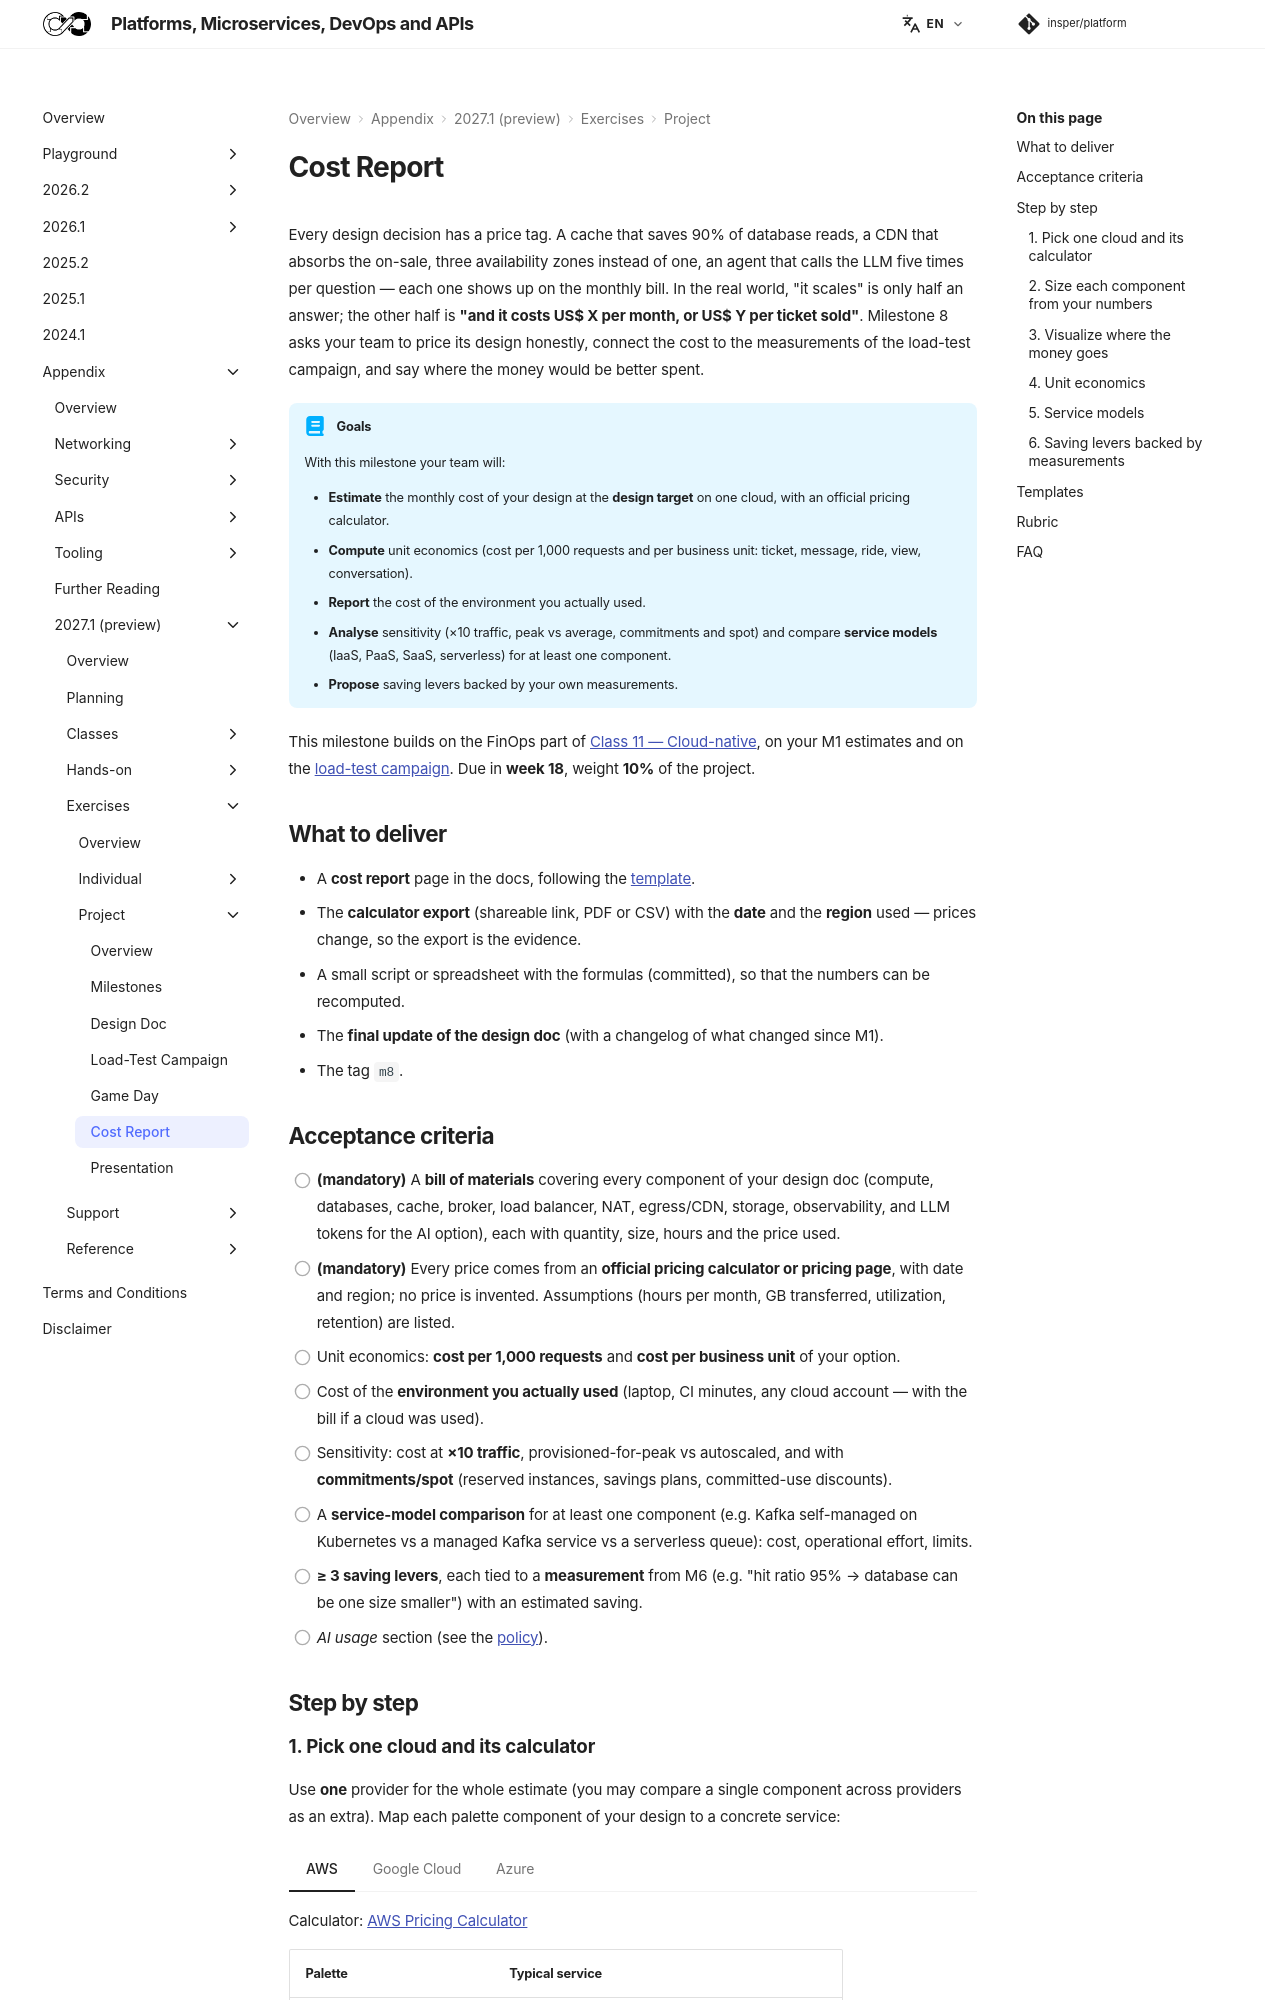

repository: Insper/platform · page: 2027.1/exercises/project/cost-report/index.html · generator: mkdocs

Every design decision has a price tag. A cache that saves 90% of database reads, a CDN that absorbs the on-sale, three availability zones instead of one, an agent that calls the LLM five times per question — each one shows up on the monthly bill. In the real world, "it scales" is only half an answer; the other half is **"and it costs US$ X per month, or US$ Y per ticket sold"**. Milestone 8 asks your team to price its design honestly, connect the cost to the measurements of the load-test campaign, and say where the money would be better spent.

!!! abstract "Goals"

    With this milestone your team will:

    - **Estimate** the monthly cost of your design at the **design target** on one cloud, with an official pricing calculator.
    - **Compute** unit economics (cost per 1,000 requests and per business unit: ticket, message, ride, view, conversation).
    - **Report** the cost of the environment you actually used.
    - **Analyse** sensitivity (×10 traffic, peak vs average, commitments and spot) and compare **service models** (IaaS, PaaS, SaaS, serverless) for at least one component.
    - **Propose** saving levers backed by your own measurements.

This milestone builds on the FinOps part of [Class 11 — Cloud-native](../../../classes/cloud-native/index.md), on your M1 estimates and on the [load-test campaign](../load-test-campaign/index.md). Due in **week 18**, weight **10%** of the project.

## What to deliver

- A **cost report** page in the docs, following the [template](#templates).
- The **calculator export** (shareable link, PDF or CSV) with the **date** and the **region** used — prices change, so the export is the evidence.
- A small script or spreadsheet with the formulas (committed), so that the numbers can be recomputed.
- The **final update of the design doc** (with a changelog of what changed since M1).
- The tag `m8`.

## Acceptance criteria

- [ ] **(mandatory)** A **bill of materials** covering every component of your design doc (compute, databases, cache, broker, load balancer, NAT, egress/CDN, storage, observability, and LLM tokens for the AI option), each with quantity, size, hours and the price used.
- [ ] **(mandatory)** Every price comes from an **official pricing calculator or pricing page**, with date and region; no price is invented. Assumptions (hours per month, GB transferred, utilization, retention) are listed.
- [ ] Unit economics: **cost per 1,000 requests** and **cost per business unit** of your option.
- [ ] Cost of the **environment you actually used** (laptop, CI minutes, any cloud account — with the bill if a cloud was used).
- [ ] Sensitivity: cost at **×10 traffic**, provisioned-for-peak vs autoscaled, and with **commitments/spot** (reserved instances, savings plans, committed-use discounts).
- [ ] A **service-model comparison** for at least one component (e.g. Kafka self-managed on Kubernetes vs a managed Kafka service vs a serverless queue): cost, operational effort, limits.
- [ ] **≥ 3 saving levers**, each tied to a **measurement** from M6 (e.g. "hit ratio 95% → database can be one size smaller") with an estimated saving.
- [ ] *AI usage* section (see the [policy](../../index.md#use-of-ai-tools)).

## Step by step
